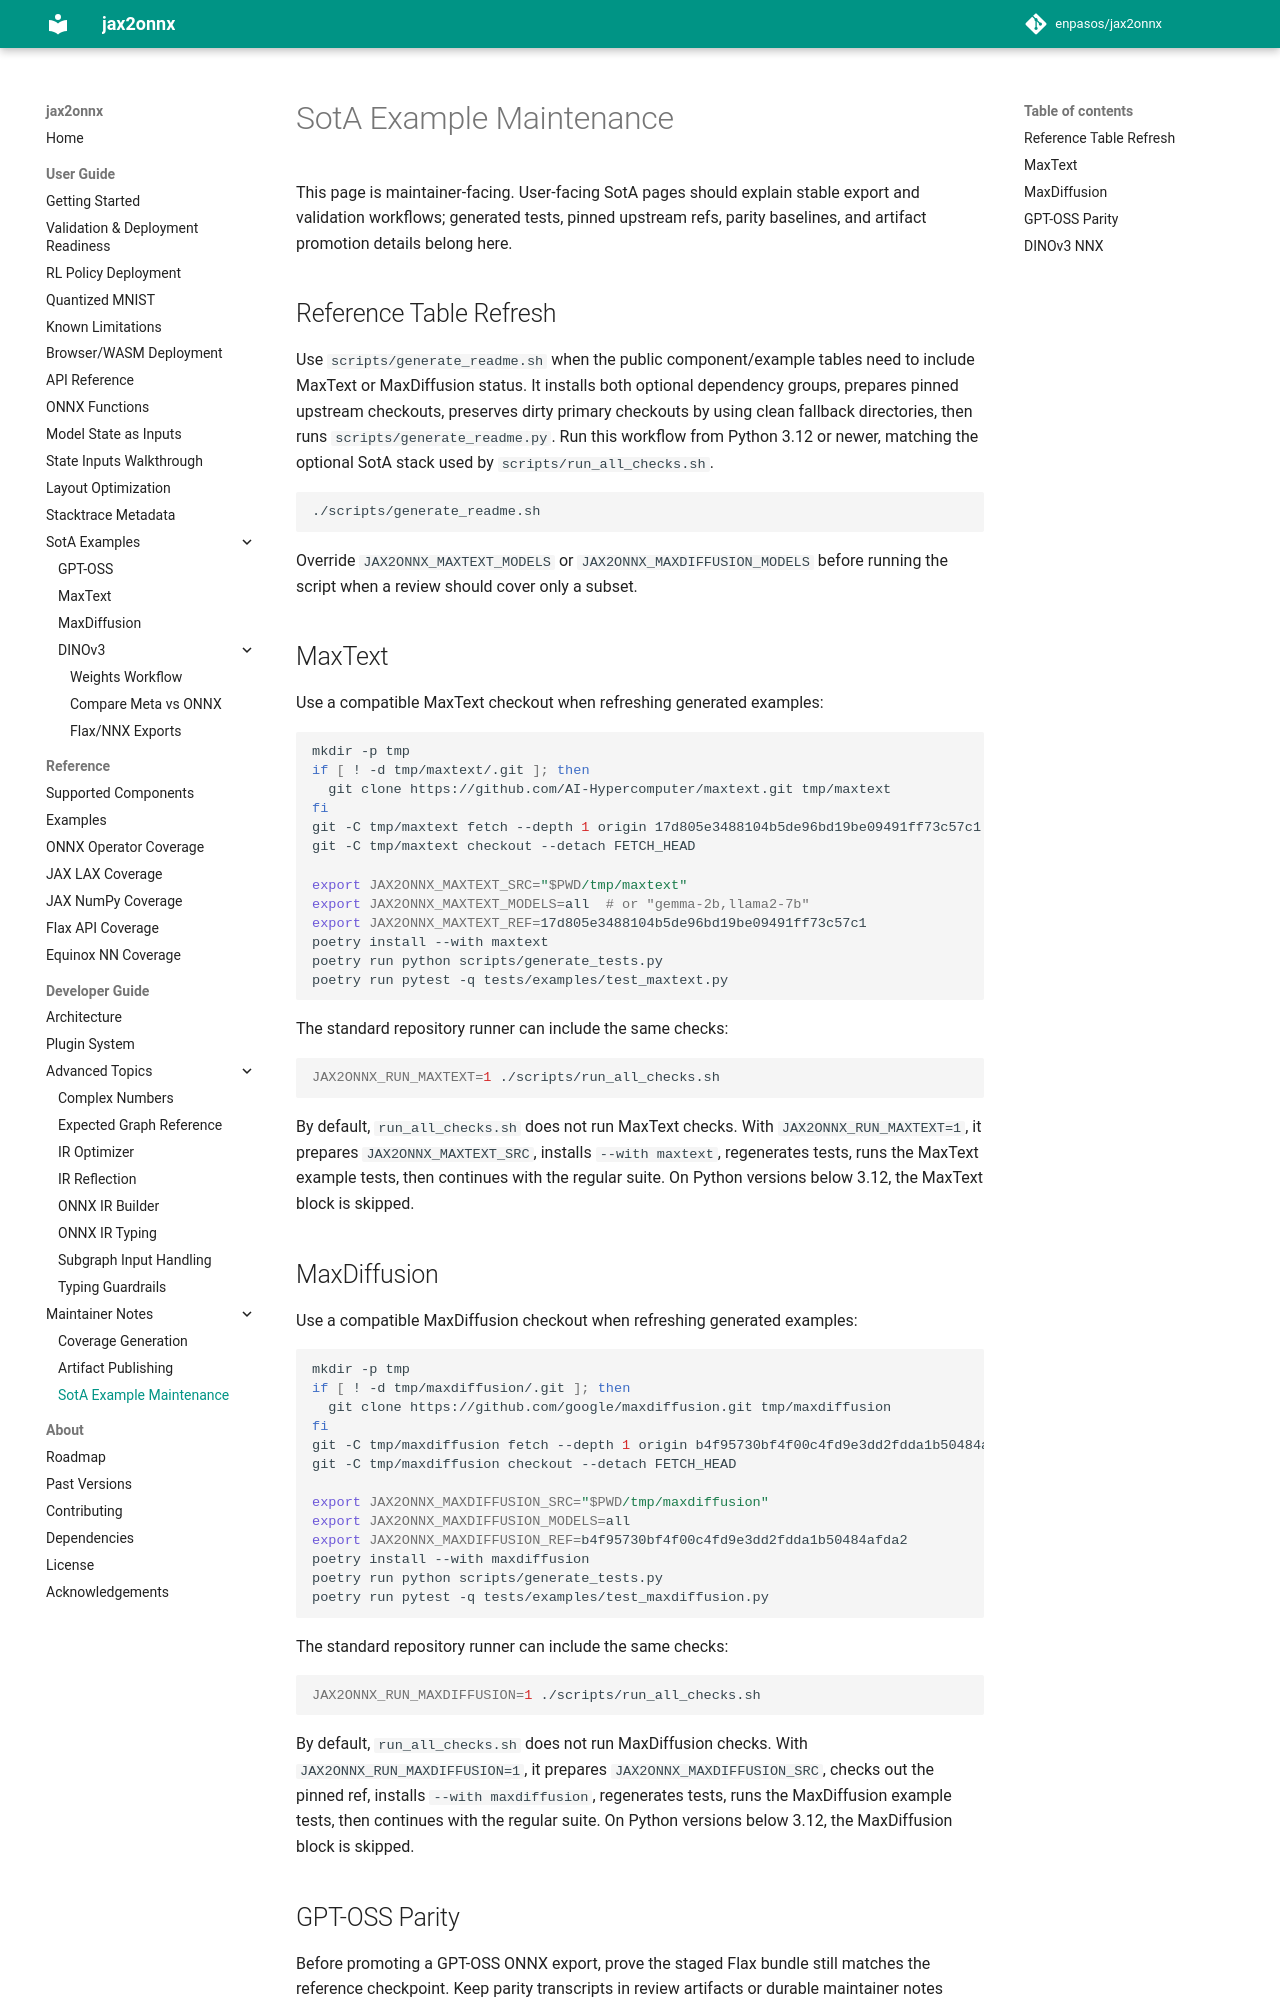

repository: enpasos/jax2onnx · page: developer_guide/maintainer/sota_example_maintenance/index.html · generator: mkdocs

# SotA Example Maintenance

This page is maintainer-facing. User-facing SotA pages should explain stable
export and validation workflows; generated tests, pinned upstream refs, parity
baselines, and artifact promotion details belong here.

## Reference Table Refresh

Use `scripts/generate_readme.sh` when the public component/example tables need
to include MaxText or MaxDiffusion status. It installs both optional dependency
groups, prepares pinned upstream checkouts, preserves dirty primary checkouts by
using clean fallback directories, then runs `scripts/generate_readme.py`.
Run this workflow from Python 3.12 or newer, matching the optional SotA stack
used by `scripts/run_all_checks.sh`.

```bash
./scripts/generate_readme.sh
```

Override `JAX2ONNX_MAXTEXT_MODELS` or `JAX2ONNX_MAXDIFFUSION_MODELS` before
running the script when a review should cover only a subset.

## MaxText

Use a compatible MaxText checkout when refreshing generated examples:

```bash
mkdir -p tmp
if [ ! -d tmp/maxtext/.git ]; then
  git clone https://github.com/AI-Hypercomputer/maxtext.git tmp/maxtext
fi
git -C tmp/maxtext fetch --depth 1 origin 17d805e3488104b5de96bd19be09491ff73c57c1
git -C tmp/maxtext checkout --detach FETCH_HEAD

export JAX2ONNX_MAXTEXT_SRC="$PWD/tmp/maxtext"
export JAX2ONNX_MAXTEXT_MODELS=all  # or "gemma-2b,llama2-7b"
export JAX2ONNX_MAXTEXT_REF=17d805e3488104b5de96bd19be09491ff73c57c1
poetry install --with maxtext
poetry run python scripts/generate_tests.py
poetry run pytest -q tests/examples/test_maxtext.py
```

The standard repository runner can include the same checks:

```bash
JAX2ONNX_RUN_MAXTEXT=1 ./scripts/run_all_checks.sh
```

By default, `run_all_checks.sh` does not run MaxText checks. With
`JAX2ONNX_RUN_MAXTEXT=1`, it prepares `JAX2ONNX_MAXTEXT_SRC`, installs
`--with maxtext`, regenerates tests, runs the MaxText example tests, then
continues with the regular suite. On Python versions below 3.12, the MaxText
block is skipped.

## MaxDiffusion

Use a compatible MaxDiffusion checkout when refreshing generated examples:

```bash
mkdir -p tmp
if [ ! -d tmp/maxdiffusion/.git ]; then
  git clone https://github.com/google/maxdiffusion.git tmp/maxdiffusion
fi
git -C tmp/maxdiffusion fetch --depth 1 origin b4f95730bf4f00c4fd9e3dd2fdda1b50484afda2
git -C tmp/maxdiffusion checkout --detach FETCH_HEAD

export JAX2ONNX_MAXDIFFUSION_SRC="$PWD/tmp/maxdiffusion"
export JAX2ONNX_MAXDIFFUSION_MODELS=all
export JAX2ONNX_MAXDIFFUSION_REF=b4f95730bf4f00c4fd9e3dd2fdda1b50484afda2
poetry install --with maxdiffusion
poetry run python scripts/generate_tests.py
poetry run pytest -q tests/examples/test_maxdiffusion.py
```

The standard repository runner can include the same checks:

```bash
JAX2ONNX_RUN_MAXDIFFUSION=1 ./scripts/run_all_checks.sh
```

By default, `run_all_checks.sh` does not run MaxDiffusion checks. With
`JAX2ONNX_RUN_MAXDIFFUSION=1`, it prepares `JAX2ONNX_MAXDIFFUSION_SRC`, checks
out the pinned ref, installs `--with maxdiffusion`, regenerates tests, runs the
MaxDiffusion example tests, then continues with the regular suite. On Python
versions below 3.12, the MaxDiffusion block is skipped.
